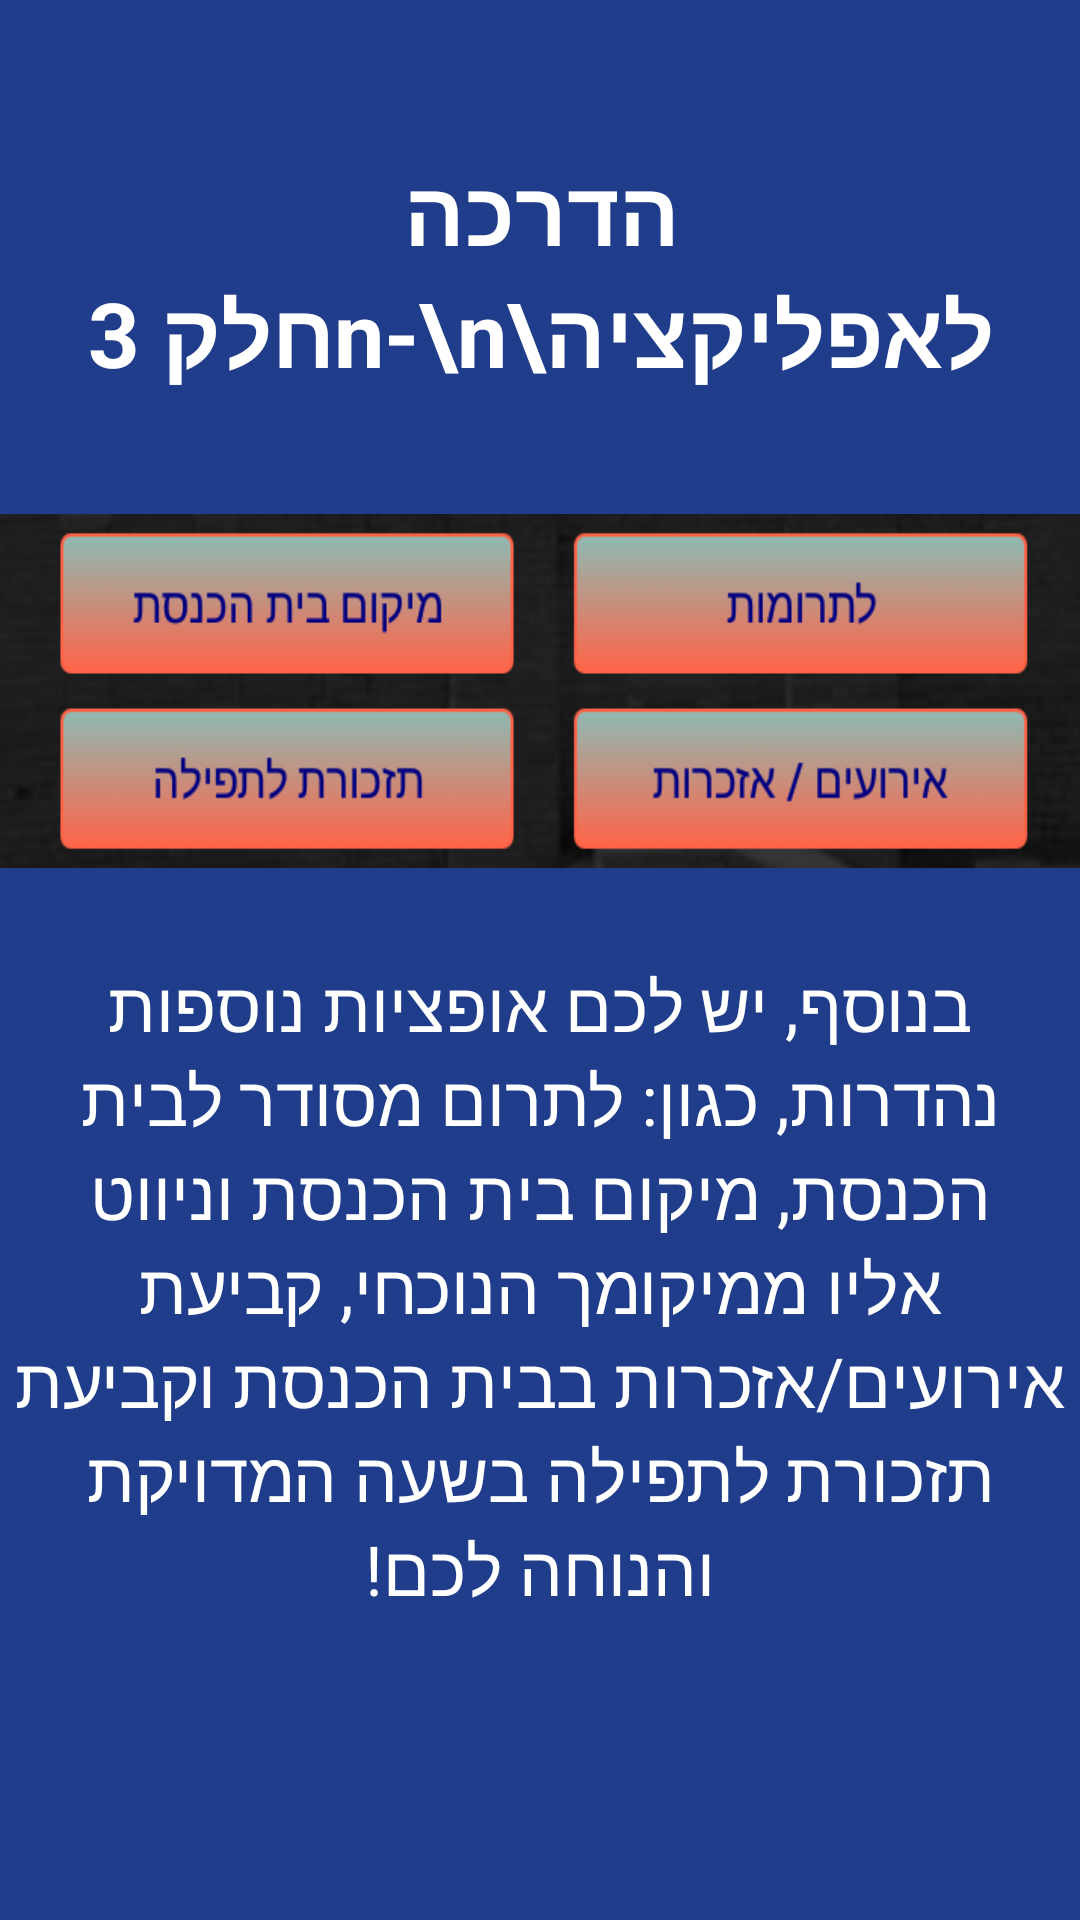

The Android layout XML behind this screen, and the referenced resources:
<!-- AndroidManifest.xml: application theme AppTheme2 -->
<!-- res/layout/slide_screen3.xml -->
<?xml version="1.0" encoding="utf-8"?>
<RelativeLayout xmlns:android="http://schemas.android.com/apk/res/android"
    android:layout_width="match_parent"
    android:layout_height="match_parent"
    android:background="@color/bg_slider_screen3">

    <LinearLayout
        android:layout_width="wrap_content"
        android:layout_height="match_parent"
        android:gravity="center_horizontal"
        android:orientation="vertical">

        <TextView
            android:layout_width="wrap_content"
            android:layout_height="wrap_content"
            android:layout_marginTop="50dp"
            android:layout_marginBottom="40dp"
            android:gravity="center"
            android:text="הדרכה לאפליקציה\n-\nחלק 3"
            android:textColor="@android:color/white"
            android:textSize="30sp"
            android:textStyle="bold" />

        <ImageView
            android:layout_width="wrap_content"
            android:layout_height="118dp"
            android:layout_marginBottom="30dp"
            android:scaleType="fitXY"
            android:src="@drawable/intorscreen3" />

        <TextView
            android:layout_width="wrap_content"
            android:layout_height="wrap_content"
            android:gravity="center"
            android:paddingLeft="@dimen/desc_padding"
            android:paddingRight="@dimen/desc_padding"
            android:text="בנוסף, יש לכם אופציות נוספות נהדרות, כגון: לתרום מסודר לבית הכנסת, מיקום בית הכנסת וניווט אליו ממיקומך הנוכחי, קביעת אירועים/אזכרות בבית הכנסת וקביעת תזכורת לתפילה בשעה המדויקת והנוחה לכם!"
            android:textAlignment="center"
            android:textColor="@android:color/white"
            android:textSize="23sp" />
    </LinearLayout>
</RelativeLayout>
<!-- resources referenced by this layout -->
<resources>
  <color name="bg_slider_screen3">#203d8c</color>
  <!-- drawable intorscreen3: png bitmap (drawable, 31757 bytes) -->
  <style name="AppTheme2" parent="Theme.AppCompat.Light.DarkActionBar">
          <item name="buttonStyle">@style/Widget.AppCompat.Button.Borderless</item>
      </style>
</resources>
